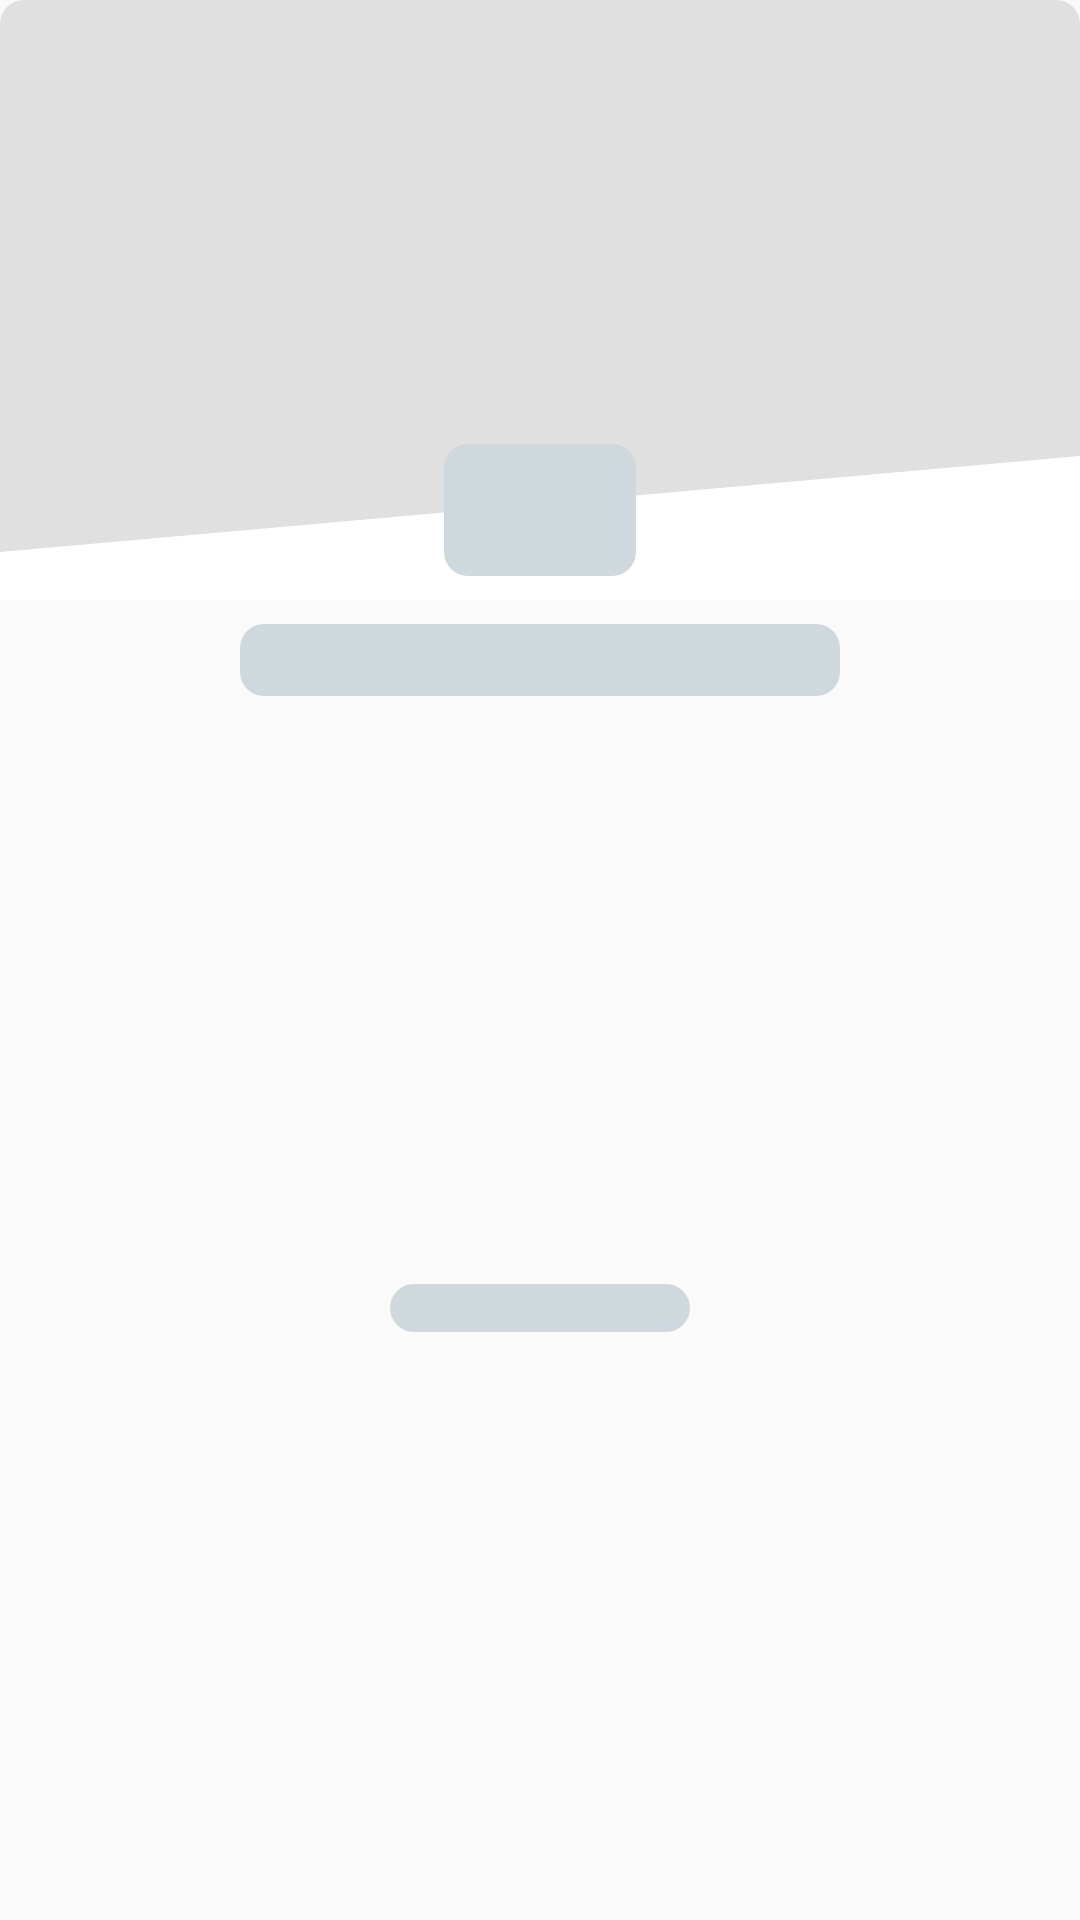

Android layout source for this screen:
<!-- AndroidManifest.xml: application theme DayExperiment -->
<!-- res/layout/shimmer_view_restaurant.xml -->
<?xml version="1.0" encoding="utf-8"?>
<androidx.constraintlayout.widget.ConstraintLayout xmlns:android="http://schemas.android.com/apk/res/android"
    xmlns:app="http://schemas.android.com/apk/res-auto"
    android:layout_width="match_parent"
    android:layout_height="wrap_content"
    android:layout_margin="@dimen/default_margin"
    android:background="@drawable/background_rounded_light">

    <View
        android:id="@+id/shimmer_restaurant_img"
        android:layout_width="0dp"
        android:layout_height="@dimen/restaurant_view_height"
        android:background="@drawable/background_shimmer"
        app:layout_constraintEnd_toEndOf="parent"
        app:layout_constraintStart_toStartOf="parent"
        app:layout_constraintTop_toTopOf="parent" />

    <View
        android:id="@+id/shimmer_restaurant_info_background"
        android:layout_width="0dp"
        android:layout_height="@dimen/restaurant_view_background_height"
        android:background="@drawable/background_slider"
        app:layout_constraintBottom_toBottomOf="@+id/shimmer_restaurant_img"
        app:layout_constraintEnd_toEndOf="parent"
        app:layout_constraintStart_toStartOf="parent" />

    <View
        android:id="@+id/shimmer_restaurant_logo_container"
        android:layout_width="@dimen/restaurant_view_thumbnail_width"
        android:layout_height="@dimen/restaurant_view_thumbnail_height"
        android:background="@drawable/background_rounded_light"
        android:padding="@dimen/default_padding"
        app:layout_constraintBottom_toBottomOf="@+id/shimmer_restaurant_info_background"
        app:layout_constraintEnd_toEndOf="parent"
        app:layout_constraintStart_toStartOf="parent" />

    <View
        android:id="@+id/shimmer_restaurant_logo"
        android:layout_width="0dp"
        android:layout_height="0dp"
        android:layout_margin="@dimen/default_margin"
        android:background="@drawable/background_shimmer_view"
        app:layout_constraintBottom_toBottomOf="@+id/shimmer_restaurant_logo_container"
        app:layout_constraintEnd_toEndOf="@+id/shimmer_restaurant_logo_container"
        app:layout_constraintStart_toStartOf="@+id/shimmer_restaurant_logo_container"
        app:layout_constraintTop_toTopOf="@+id/shimmer_restaurant_logo_container" />

    <View
        android:id="@+id/shimmer_restaurant_name"
        android:layout_width="200dp"
        android:layout_height="24dp"
        android:layout_margin="@dimen/default_margin"
        android:background="@drawable/background_shimmer_view"
        app:layout_constraintEnd_toEndOf="parent"
        app:layout_constraintStart_toStartOf="parent"
        app:layout_constraintTop_toBottomOf="@+id/shimmer_restaurant_info_background" />

    <View
        android:id="@+id/shimmer_restaurant_location"
        android:layout_width="100dp"
        android:layout_height="16dp"
        android:layout_margin="@dimen/default_margin"
        android:background="@drawable/background_shimmer_view"
        app:layout_constraintBottom_toBottomOf="parent"
        app:layout_constraintEnd_toEndOf="parent"
        app:layout_constraintStart_toStartOf="parent"
        app:layout_constraintTop_toBottomOf="@+id/shimmer_restaurant_name" />

</androidx.constraintlayout.widget.ConstraintLayout>
<!-- resources referenced by this layout -->
<resources>
  <dimen name="default_margin">8dp</dimen>
  <dimen name="default_padding">4dp</dimen>
  <dimen name="restaurant_view_background_height">80dp</dimen>
  <dimen name="restaurant_view_height">200dp</dimen>
  <dimen name="restaurant_view_thumbnail_height">60dp</dimen>
  <dimen name="restaurant_view_thumbnail_width">80dp</dimen>
  <!-- drawable background_shimmer (drawable) -->
  <?xml version="1.0" encoding="utf-8"?>
  <shape xmlns:android="http://schemas.android.com/apk/res/android">
      <solid android:color="?attr/colorShimmerBackground" />
      <corners android:radius="@dimen/default_corner_radius" />
  </shape>
  <!-- drawable background_shimmer_view (drawable) -->
  <?xml version="1.0" encoding="utf-8"?>
  <shape xmlns:android="http://schemas.android.com/apk/res/android">
      <solid android:color="?attr/colorShimmerView" />
      <corners android:radius="@dimen/default_corner_radius" />
  </shape>
  <!-- drawable background_slider (drawable) -->
  <?xml version="1.0" encoding="utf-8"?>
  <vector xmlns:android="http://schemas.android.com/apk/res/android"
      android:width="100dp"
      android:height="100dp"
      android:viewportWidth="100"
      android:viewportHeight="100">
  
      <path
          android:fillColor="?android:colorBackground"
          android:pathData="M 0,80 L 100,40 L 100,100 0,100 z" />
  
  </vector>
  <style name="DayExperiment" parent="@style/ExperimentTheme">
          <item name="colorPrimary">@color/dayPrimary</item>
          <item name="colorPrimaryDark">@color/dayPrimaryDark</item>
          <item name="colorSecondary">@color/dayAccent</item>
          <item name="android:colorBackground">@color/dayBackground</item>
          <item name="android:windowBackground">@color/brightWindowBackground</item>
          <item name="textColor">@color/dayTextColor</item>
          <item name="textColorSecondary">@color/dayTextColorSecondary</item>
          <item name="textColorCaption">@color/dayTextColorCaption</item>
          <item name="colorShimmerBackground">@color/dayShimmerBackground</item>
          <item name="colorShimmerView">@color/dayShimmerView</item>
      </style>
  <dimen name="default_corner_radius">8dp</dimen>
  <style name="ExperimentTheme" parent="Theme.MaterialComponents.Light.NoActionBar">
          <item name="android:windowContentTransitions">true</item>
          <item name="android:windowActivityTransitions">true</item>
      </style>
  <color name="dayPrimary">#00B0FF</color>
  <color name="dayPrimaryDark">#0081CB</color>
  <color name="dayAccent">#D81B60</color>
  <color name="dayBackground">@android:color/white</color>
  <color name="brightWindowBackground">#FAFAFA</color>
  <color name="dayTextColor">#37474f</color>
  <color name="dayTextColorSecondary">@android:color/black</color>
  <color name="dayTextColorCaption">@android:color/darker_gray</color>
  <color name="dayShimmerBackground">#E0E0E0</color>
  <color name="dayShimmerView">#CFD8DC</color>
</resources>
